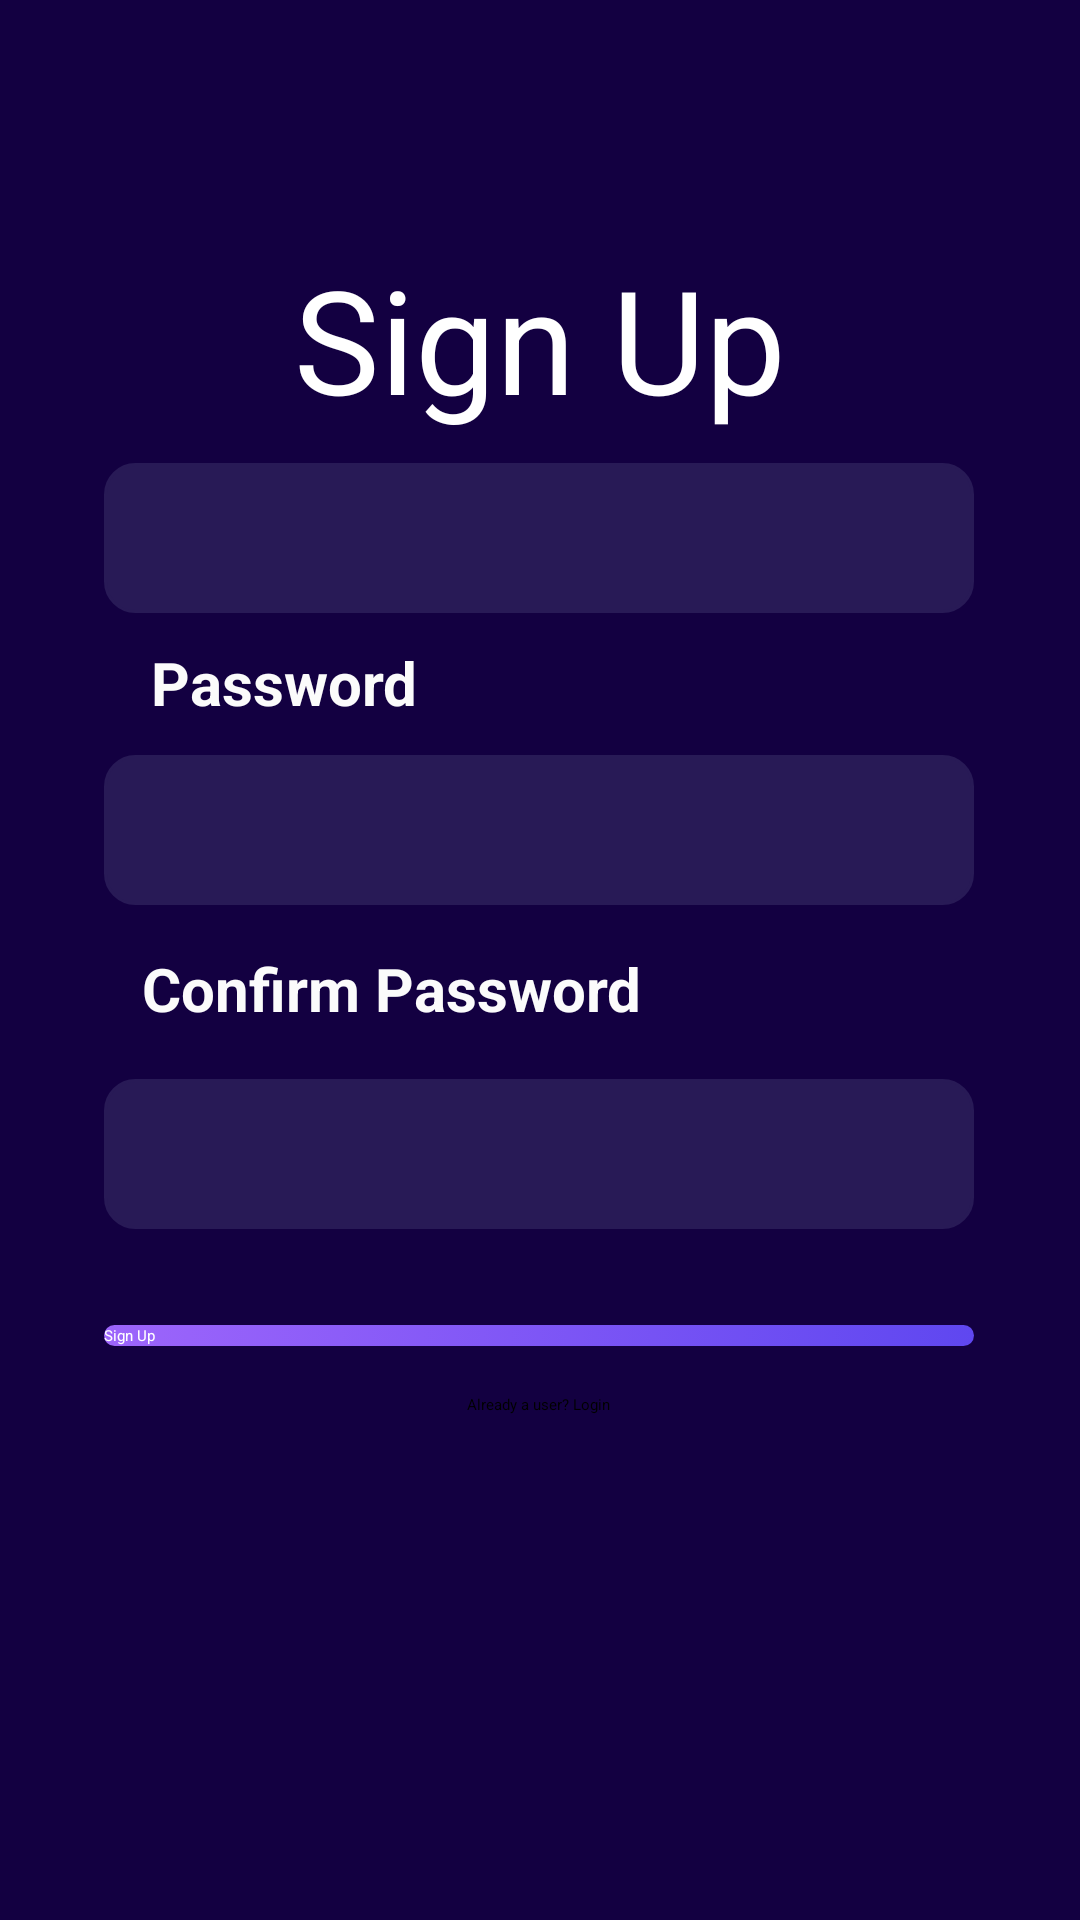

Produce the Android XML layout that renders to this screen, including the resource entries it uses.
<!-- AndroidManifest.xml: application theme Theme.Wallet -->
<!-- res/layout/activity_signup.xml -->
<?xml version="1.0" encoding="utf-8"?>
<androidx.constraintlayout.widget.ConstraintLayout xmlns:android="http://schemas.android.com/apk/res/android"
    xmlns:app="http://schemas.android.com/apk/res-auto"
    xmlns:tools="http://schemas.android.com/tools"
    android:id="@+id/main"
    android:layout_width="match_parent"
    android:layout_height="match_parent"
    android:background="#130041"
    tools:context=".signup">

    <ImageView
        android:id="@+id/imageView22"
        android:layout_width="408dp"
        android:layout_height="462dp"
        android:src="@drawable/circle_top_splash"
        tools:ignore="MissingConstraints"
        tools:layout_editor_absoluteX="42dp"
        tools:layout_editor_absoluteY="-40dp" />

    <TextView
        android:id="@+id/textView35"
        android:layout_width="wrap_content"
        android:layout_height="wrap_content"
        android:padding="16dp"
        android:text="Sign Up"
        android:textColor="#FFFFFF"
        android:textSize="48sp"
        app:layout_constraintBottom_toBottomOf="parent"
        app:layout_constraintEnd_toEndOf="parent"
        app:layout_constraintStart_toStartOf="parent"
        app:layout_constraintTop_toTopOf="parent"
        app:layout_constraintVertical_bias="0.119" />

    <TextView
        android:id="@+id/textView37"
        android:layout_width="wrap_content"
        android:layout_height="wrap_content"
        android:layout_marginBottom="488dp"
        android:text="Username"
        android:textColor="#FFFFFF"
        android:textSize="20sp"
        android:textStyle="bold"
        app:layout_constraintBottom_toBottomOf="parent"
        app:layout_constraintEnd_toEndOf="parent"
        app:layout_constraintHorizontal_bias="0.188"
        app:layout_constraintStart_toStartOf="parent"
        app:layout_constraintTop_toBottomOf="@id/textView35"
        app:layout_constraintVertical_bias="0.711" />

    <EditText
        android:id="@+id/username_signup"
        android:layout_width="290dp"
        android:layout_height="50dp"
        android:layout_marginBottom="420dp"
        android:background="@drawable/edittextbg"
        android:ems="10"
        android:inputType="text"
        android:paddingStart="10dp"
        android:textColor="#FFFFFF"
        app:layout_constraintBottom_toBottomOf="parent"
        app:layout_constraintEnd_toEndOf="parent"
        app:layout_constraintHorizontal_bias="0.495"
        app:layout_constraintStart_toStartOf="parent"
        app:layout_constraintTop_toBottomOf="@+id/textView37"
        app:layout_constraintVertical_bias="0.322"
        tools:ignore="TouchTargetSizeCheck,SpeakableTextPresentCheck" />

    <TextView
        android:id="@+id/textView38"
        android:layout_width="wrap_content"
        android:layout_height="wrap_content"
        android:layout_marginBottom="372dp"
        android:text="Password"
        android:textColor="#FBFBFB"
        android:textSize="20sp"
        android:textStyle="bold"
        app:layout_constraintBottom_toBottomOf="parent"
        app:layout_constraintEnd_toEndOf="parent"
        app:layout_constraintHorizontal_bias="0.186"
        app:layout_constraintStart_toStartOf="parent"
        app:layout_constraintTop_toBottomOf="@+id/username_signup"
        app:layout_constraintVertical_bias="0.261" />

    <TextView
        android:id="@+id/textView40"
        android:layout_width="wrap_content"
        android:layout_height="wrap_content"
        android:layout_marginBottom="264dp"
        android:text="Confirm Password"
        android:textColor="#FBFBFB"
        android:textSize="20sp"
        android:textStyle="bold"
        app:layout_constraintBottom_toBottomOf="parent"
        app:layout_constraintEnd_toEndOf="parent"
        app:layout_constraintHorizontal_bias="0.245"
        app:layout_constraintStart_toStartOf="parent"
        app:layout_constraintTop_toBottomOf="@+id/password_signup"
        app:layout_constraintVertical_bias="0.306" />

    <EditText
        android:id="@+id/password_signup"
        android:layout_width="290dp"
        android:layout_height="50dp"
        android:layout_marginBottom="312dp"
        android:background="@drawable/edittextbg"
        android:ems="10"
        android:inputType="textPassword"
        android:paddingStart="10dp"
        app:layout_constraintBottom_toBottomOf="parent"
        app:layout_constraintEnd_toEndOf="parent"
        app:layout_constraintHorizontal_bias="0.495"
        app:layout_constraintStart_toStartOf="parent"
        app:layout_constraintTop_toBottomOf="@+id/textView38"
        app:layout_constraintVertical_bias="0.292"
        tools:ignore="SpeakableTextPresentCheck,TouchTargetSizeCheck" />

    <EditText
        android:id="@+id/password_confirm"
        android:layout_width="290dp"
        android:layout_height="50dp"
        android:layout_marginBottom="200dp"
        android:background="@drawable/edittextbg"
        android:ems="10"
        android:inputType="textPassword"
        android:paddingStart="10dp"
        app:layout_constraintBottom_toBottomOf="parent"
        app:layout_constraintEnd_toEndOf="parent"
        app:layout_constraintHorizontal_bias="0.495"
        app:layout_constraintStart_toStartOf="parent"
        app:layout_constraintTop_toBottomOf="@+id/textView40"
        app:layout_constraintVertical_bias="0.354"
        tools:ignore="SpeakableTextPresentCheck,TouchTargetSizeCheck" />

    <TextView
        android:id="@+id/signupdirect"
        android:layout_width="wrap_content"
        android:layout_height="wrap_content"
        android:layout_marginTop="16dp"
        android:text="Already a user? Login"
        app:layout_constraintEnd_toEndOf="parent"
        app:layout_constraintHorizontal_bias="0.498"
        app:layout_constraintStart_toStartOf="parent"
        app:layout_constraintTop_toBottomOf="@id/btnsignup" />

    <androidx.appcompat.widget.AppCompatButton
        android:id="@+id/btnsignup"
        android:layout_width="0dp"
        android:layout_height="wrap_content"
        android:layout_marginTop="140dp"
        android:background="@drawable/btnlogin"
        android:text="Sign Up"
        android:textColor="#FFFFFF"
        app:layout_constraintEnd_toEndOf="@id/password_signup"
        app:layout_constraintHorizontal_bias="1.0"
        app:layout_constraintStart_toStartOf="@id/password_signup"
        app:layout_constraintTop_toBottomOf="@id/password_signup" />
</androidx.constraintlayout.widget.ConstraintLayout>
<!-- resources referenced by this layout -->
<resources>
  <!-- drawable btnlogin (drawable) -->
  <?xml version="1.0" encoding="utf-8"?>
  <selector xmlns:android="http://schemas.android.com/apk/res/android">
  <item>
      <shape android:shape="rectangle">
      <gradient android:startColor="#9D65FB" android:endColor="#5F47F0" android:angle="0"/>
       <corners android:radius="10dp"/>
      </shape>
  </item>
  </selector>
  <!-- drawable edittextbg (drawable) -->
  <?xml version="1.0" encoding="utf-8"?>
  <selector xmlns:android="http://schemas.android.com/apk/res/android">
  <item>
          <shape android:shape="rectangle">
          <corners android:radius="10dp"/>
          <solid android:color="#281A56"/>
          <stroke android:color="#281A56" android:width="1dp"/>
          </shape>
  </item>
  </selector>
</resources>
